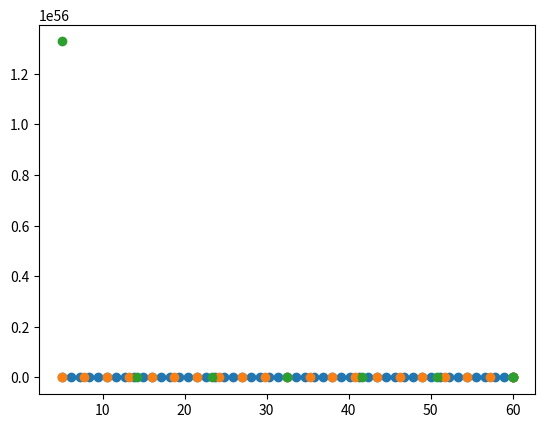

Reproduce this figure in Python.
import matplotlib.pyplot as plt
import math
#declaration de la fonction f
def f(y,t):
    g = 10
    m = 100
    Lambda = 1
    F = y*y
    y = g - (Lambda/m) * F
    return y 

#fonction permettant de calculer l equation differentielle
def Euler1(f,a,b,y0,n):
#declaration des variables : 
    h=(b-a)/n
    y=[y0]
    t=a
    temps=[a]
    for k in range (0,n+1):
        y=y+[y[k]+h*f(y[k],t)]
        temps=temps+[t]
        t=t+h
     
    return (temps,y)
#tracer de la simulation : 
(t1,y1)=Euler1(f,60,5,1,50);
(t2,y2)=Euler1(f,60,5,1,20);
(t3,y3)=Euler1(f,60,5,1,6);
plt.plot(t1,y1,'o')
plt.plot(t2,y2,'o')
plt.plot(t3,y3,'o')
plt.show()
